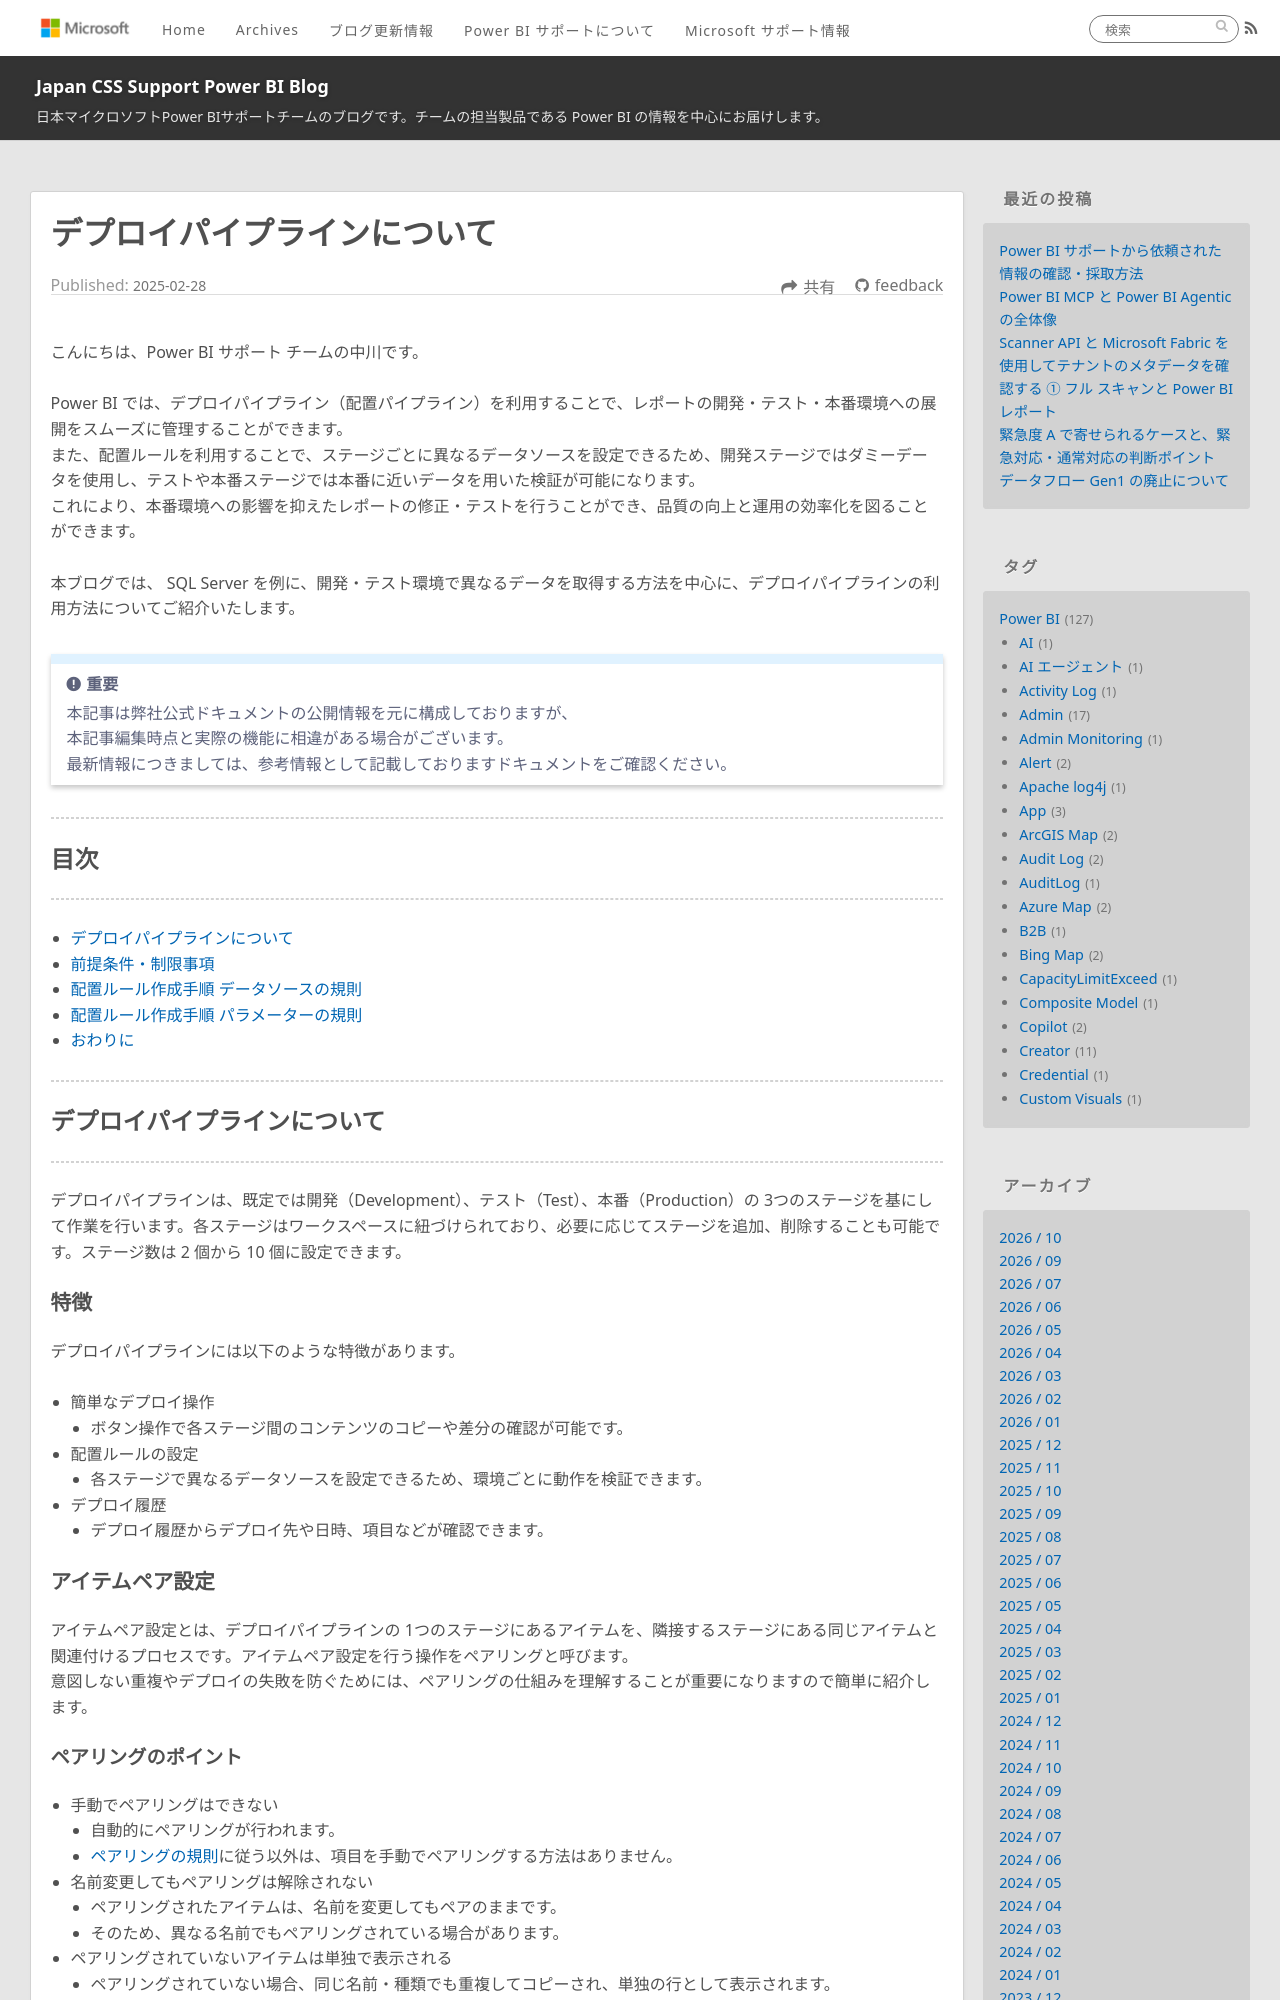

repository: JPBAP-SQLBI/blog · page: powerbi/pbi_deployment_pipelines/index.html · generator: jekyll

---
title: デプロイパイプラインについて
date: 2025-02-28 00:00:00 
tags:
  - Power BI
  - Microsoft Fabric
  - Power BI サービス
  - デプロイパイプライン
  - 配置パイプライン
  - Deployment pipelines
  - deployment rules

---

こんにちは、Power BI サポート チームの中川です。

Power BI では、デプロイパイプライン（配置パイプライン）を利用することで、レポートの開発・テスト・本番環境への展開をスムーズに管理することができます。
また、配置ルールを利用することで、ステージごとに異なるデータソースを設定できるため、開発ステージではダミーデータを使用し、テストや本番ステージでは本番に近いデータを用いた検証が可能になります。
これにより、本番環境への影響を抑えたレポートの修正・テストを行うことができ、品質の向上と運用の効率化を図ることができます。
 
本ブログでは、 SQL Server を例に、開発・テスト環境で異なるデータを取得する方法を中心に、デプロイパイプラインの利用方法についてご紹介いたします。


<!-- more -->
> [!IMPORTANT]  
> 本記事は弊社公式ドキュメントの公開情報を元に構成しておりますが、
> 本記事編集時点と実際の機能に相違がある場合がございます。  
> 最新情報につきましては、参考情報として記載しておりますドキュメントをご確認ください。

---
## 目次
---
* [デプロイパイプラインについて](#デプロイパイプラインについて)
* [前提条件・制限事項](#前提条件・制限事項)
* [配置ルール作成手順 データソースの規則](#配置ルール作成手順-データソースの規則)
* [配置ルール作成手順 パラメーターの規則](#配置ルール作成手順-パラメーターの規則)
* [おわりに](#おわりに)


---
## デプロイパイプラインについて
---
デプロイパイプラインは、既定では開発（Development）、テスト（Test）、本番（Production）の 3つのステージを基にして作業を行います。各ステージはワークスペースに紐づけられており、必要に応じてステージを追加、削除することも可能です。ステージ数は 2 個から 10 個に設定できます。

### 特徴
デプロイパイプラインには以下のような特徴があります。

- 簡単なデプロイ操作  
  - ボタン操作で各ステージ間のコンテンツのコピーや差分の確認が可能です。
- 配置ルールの設定  
  - 各ステージで異なるデータソースを設定できるため、環境ごとに動作を検証できます。
- デプロイ履歴  
  - デプロイ履歴からデプロイ先や日時、項目などが確認できます。

### アイテムペア設定
アイテムペア設定とは、デプロイパイプラインの 1つのステージにあるアイテムを、隣接するステージにある同じアイテムと関連付けるプロセスです。アイテムペア設定を行う操作をペアリングと呼びます。
意図しない重複やデプロイの失敗を防ぐためには、ペアリングの仕組みを理解することが重要になりますので簡単に紹介します。
